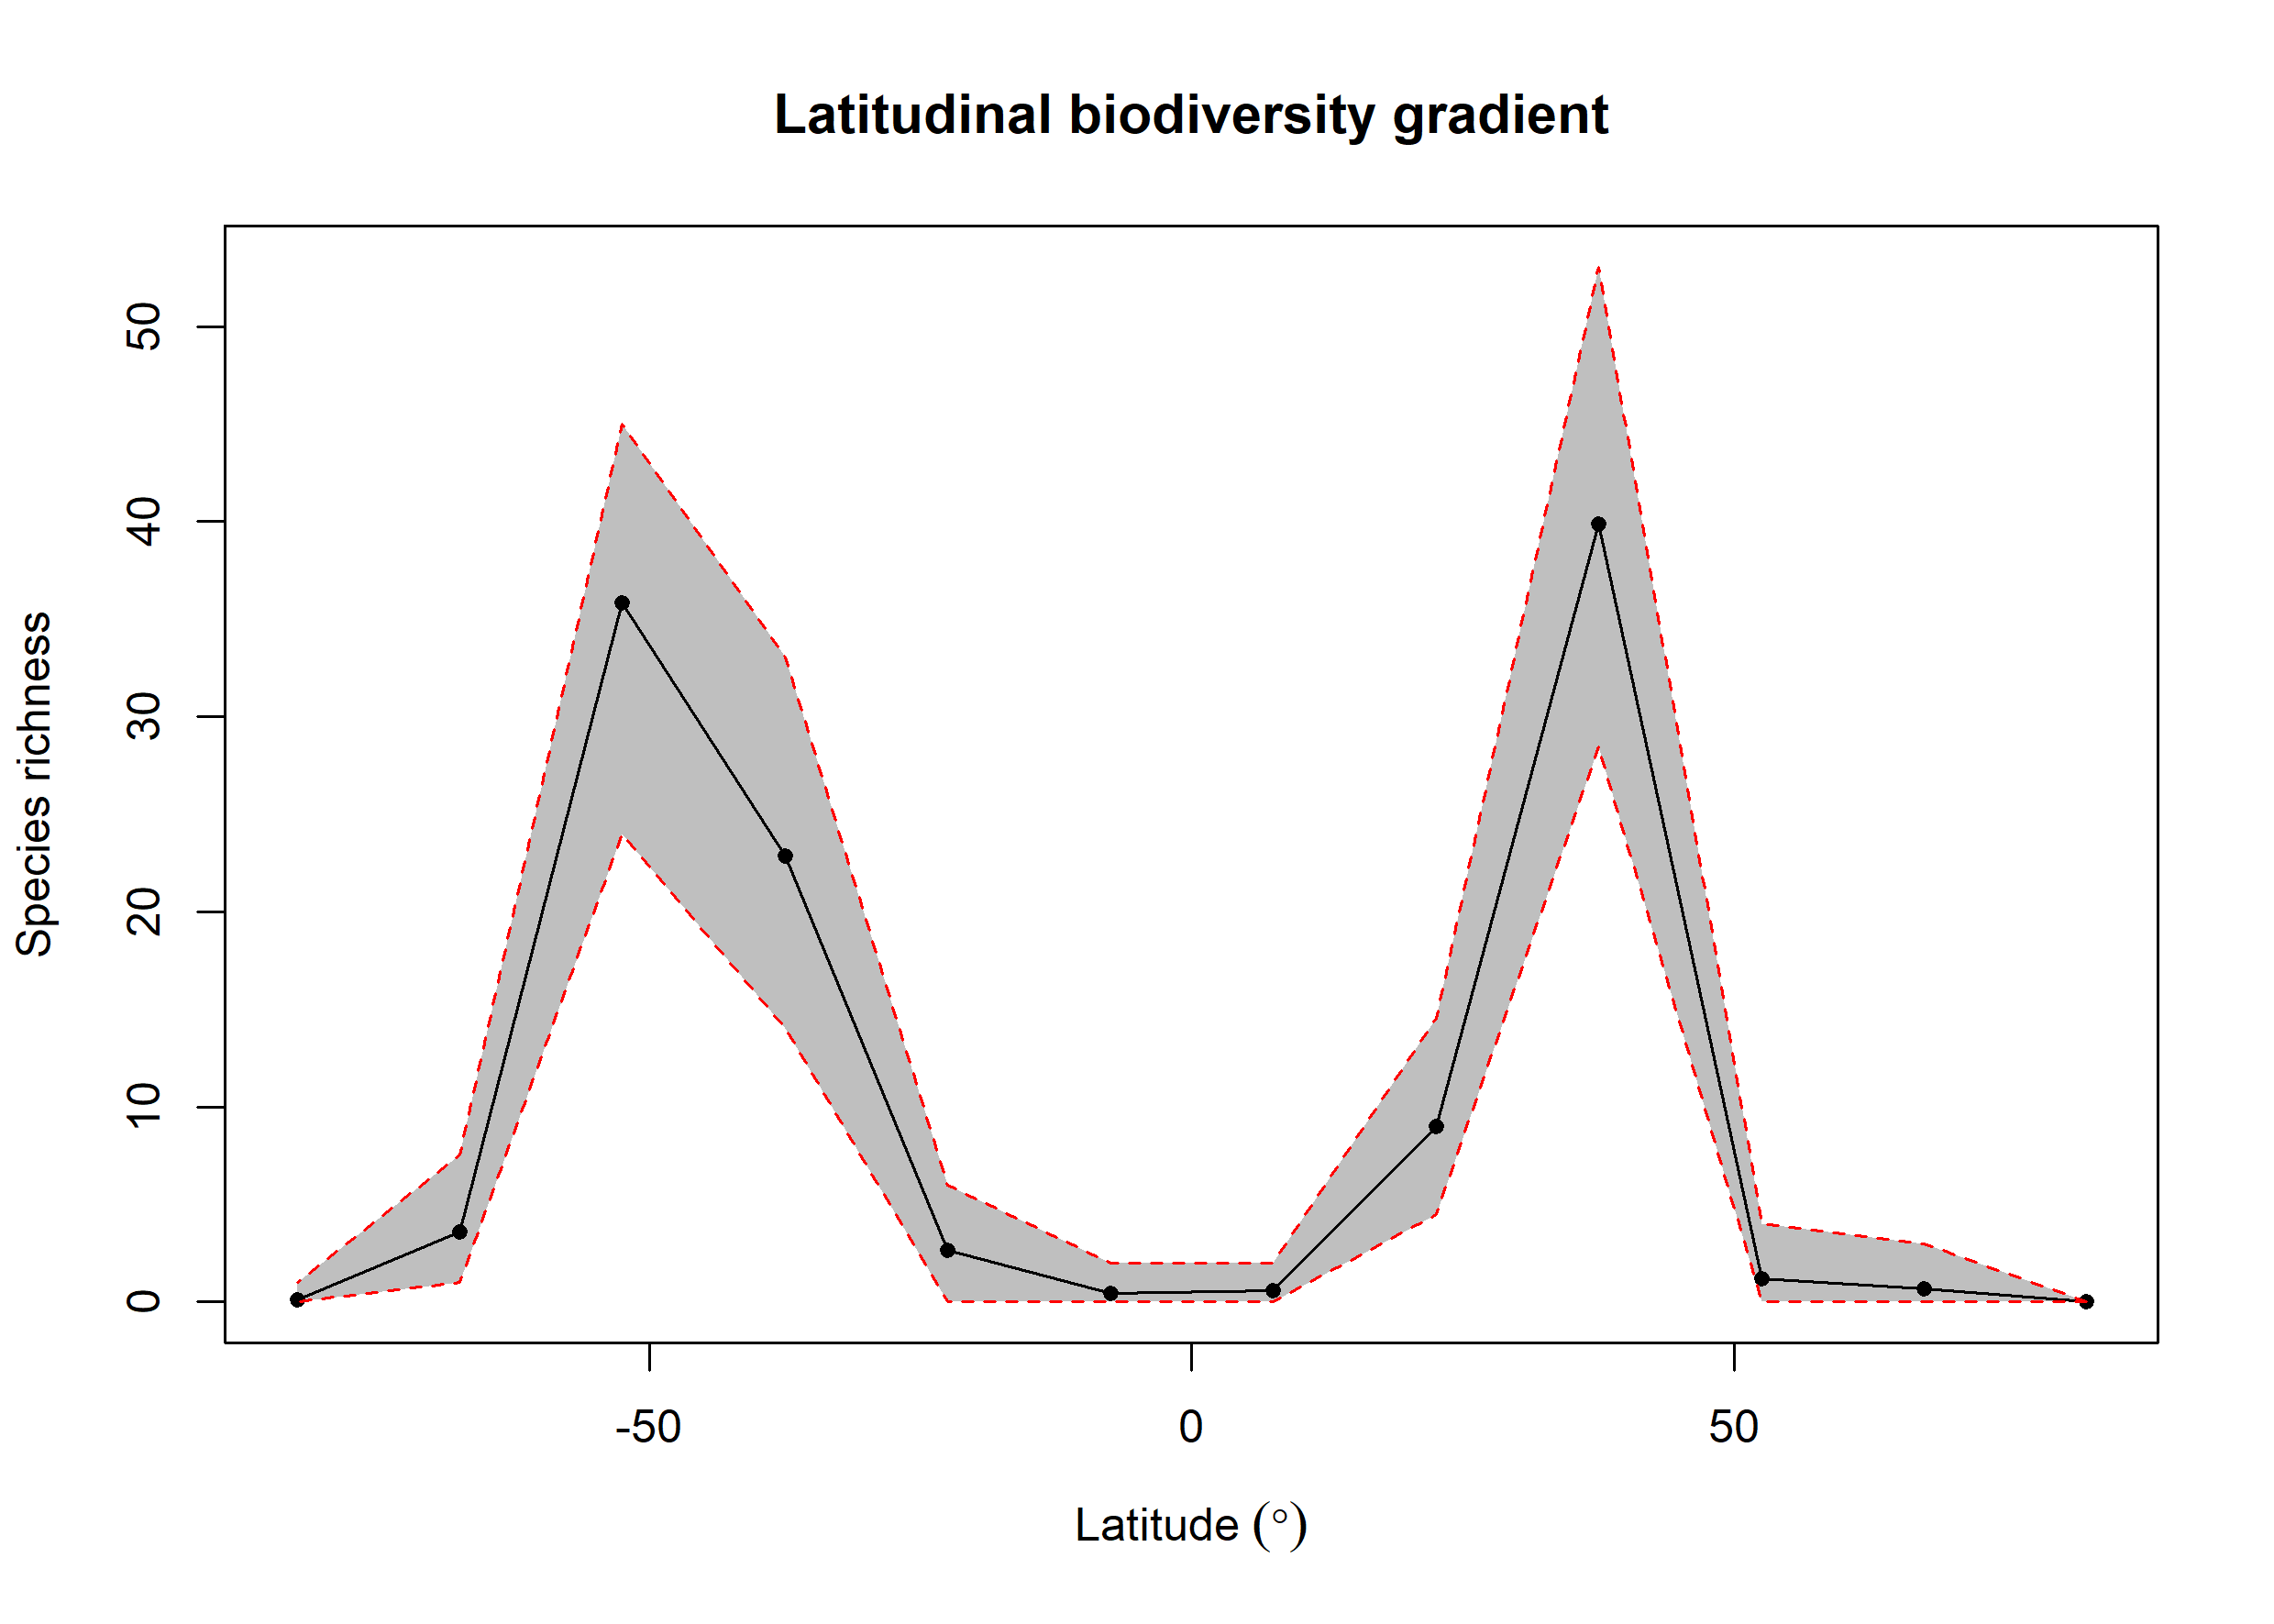

Data behind this chart, as committed beside it:
bin, max, min, mid, hemisphere, mean_richness, CI.Lower, CI.Upper
1, 90, 75, 82.5, N, 0, 0, 0
2, 75, 60, 67.5, N, 0.68, 0, 3
3, 60, 45, 52.5, N, 1.19, 0, 4
4, 45, 30, 37.5, N, 39.89, 28.48, 53.05
5, 30, 15, 22.5, N, 9, 4.475, 14.53
6, 15, 0, 7.5, N, 0.6, 0, 2
7, 0, -15, -7.5, S, 0.43, 0, 2
8, -15, -30, -22.5, S, 2.64, 0, 6
9, -30, -45, -37.5, S, 22.87, 14, 33.05
10, -45, -60, -52.5, S, 35.84, 24, 45
11, -60, -75, -67.5, S, 3.58, 1, 7.525
12, -75, -90, -82.5, S, 0.12, 0, 1
